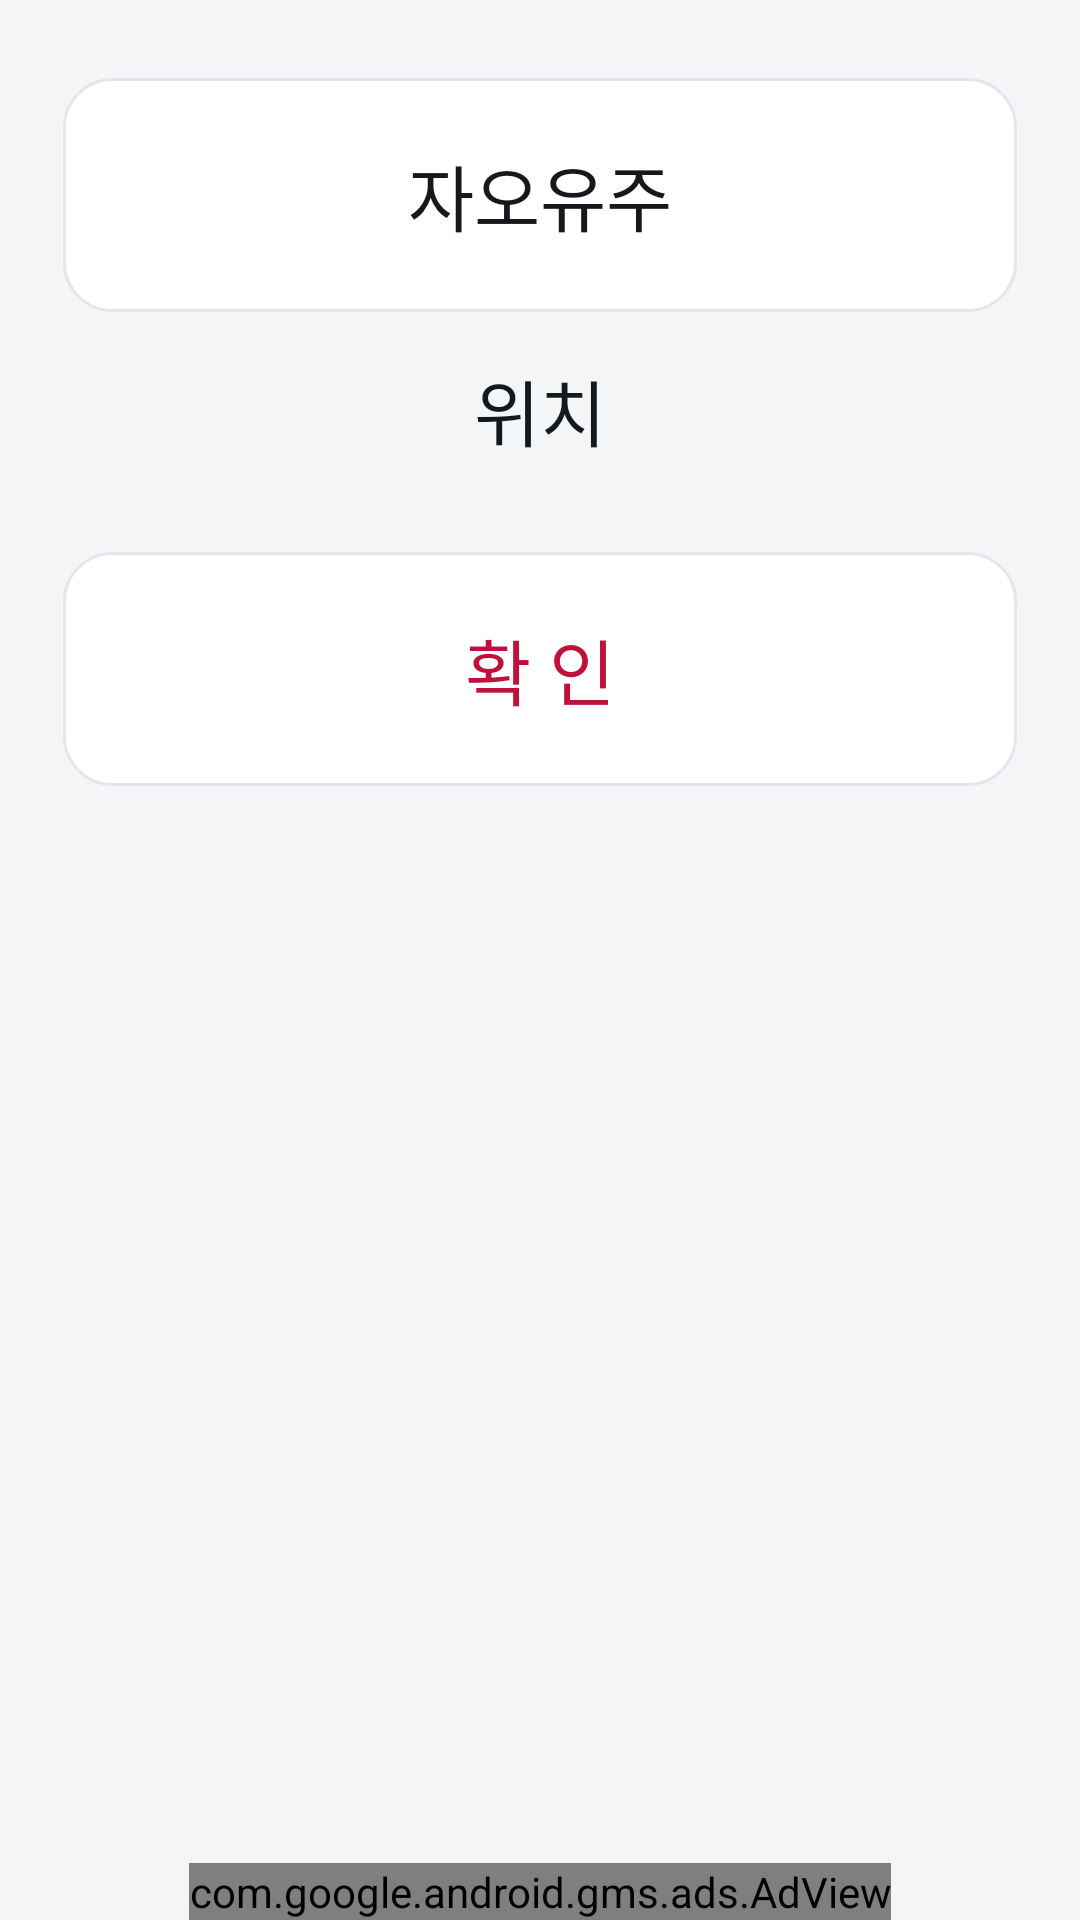

Here is an Android app screen rendered from its layout file. Give the layout XML and the strings, colors and styles it references.
<!-- AndroidManifest.xml: application theme AppTheme -->
<!-- res/layout/activity_gi_mac.xml -->
<?xml version="1.0" encoding="utf-8"?>
<RelativeLayout xmlns:android="http://schemas.android.com/apk/res/android"
    xmlns:tools="http://schemas.android.com/tools"
    xmlns:ads="http://schemas.android.com/apk/res-auto"
    android:paddingLeft="16dp"
    android:paddingRight="16dp"
    android:paddingTop="14dp"
    android:layout_width="match_parent"
    android:layout_height="match_parent"
    tools:context="com.sujichim.jasanjao2.quiz.GiMac">
    <com.google.android.gms.ads.AdView
        android:id="@+id/adView"
        android:layout_width="wrap_content"
        android:layout_height="wrap_content"
        android:layout_centerHorizontal="true"
        android:layout_alignParentBottom="true"
        ads:adSize="BANNER"
        ads:adUnitId="@string/banner_ad_unit_id" />

    <RelativeLayout
        android:layout_width="match_parent"
        android:layout_height="match_parent"
        android:layout_alignParentTop="true"
        android:layout_above="@id/adView" >
    <Button
        android:id="@+id/button_gimac"
        android:layout_width="fill_parent"
        android:layout_height="wrap_content"
        android:layout_marginLeft="5dp"
        android:layout_marginRight="5dp"
        android:layout_marginTop="12dp"
        android:layout_alignParentTop="true"
        android:layout_centerHorizontal="true"
        android:background="@drawable/button_test"
        android:text="자오유주"
        android:textSize="24sp" />

    <TextView
        android:id="@+id/textView4"
        android:layout_marginTop="15dp"
        android:layout_width="match_parent"
        android:layout_height="wrap_content"
        android:layout_weight="1"
        android:gravity="center"
        android:layout_below="@+id/button_gimac"
        android:layout_centerHorizontal="true"
        android:text="위치"
        android:textColor="@color/text_primary"
        android:textSize="24sp" />

    <GridView
        android:id="@+id/gridview"
        android:layout_marginTop="15dp"
        android:layout_width="match_parent"
        android:layout_height="wrap_content"
        android:layout_below="@+id/textView4"
        android:layout_centerHorizontal="true"
        android:drawSelectorOnTop="true"
        android:listSelector="@drawable/grid_selector"
        android:numColumns="6"
        android:stretchMode="columnWidth" />

    <Button
        android:id="@+id/button_input"
        android:layout_width="fill_parent"
        android:layout_height="wrap_content"
        android:layout_below="@+id/gridview"
        android:layout_centerHorizontal="true"
        android:layout_marginLeft="5dp"
        android:layout_marginRight="5dp"
        android:layout_marginTop="15dp"
        android:background="@drawable/button_test"
        android:text="확 인"
        android:textColor="#BE123C"
        android:textSize="24sp" />
    </RelativeLayout>
</RelativeLayout>
<!-- resources referenced by this layout -->
<resources>
  <color name="text_primary">#15181C</color>
  <!-- drawable button_test (drawable) -->
  <?xml version="1.0" encoding="utf-8"?>
  <selector xmlns:android="http://schemas.android.com/apk/res/android">
      <item android:state_pressed="true">
          <shape android:shape="rectangle">
              <solid android:color="@color/accent_soft" />
              <stroke
                  android:width="1dp"
                  android:color="@color/accent" />
              <padding
                  android:left="12dp"
                  android:top="12dp"
                  android:right="12dp"
                  android:bottom="12dp" />
              <corners android:radius="16dp" />
          </shape>
      </item>
      <item>
          <shape android:shape="rectangle">
              <solid android:color="@color/surface" />
              <stroke
                  android:width="1dp"
                  android:color="@color/outline" />
              <padding
                  android:left="12dp"
                  android:top="12dp"
                  android:right="12dp"
                  android:bottom="12dp" />
              <corners android:radius="16dp" />
          </shape>
      </item>
  </selector>
  <!-- drawable grid_selector (drawable-hdpi) -->
  <?xml version="1.0" encoding="utf-8"?>
  <selector xmlns:android="http://schemas.android.com/apk/res/android">
      
      
      
  
      <item android:state_pressed="true" >
          <shape>
              <stroke
                  android:width="2dp"
                  android:color="#FF4719" />
              <corners android:radius="10dp" />
          </shape>
      </item>
  </selector>
  <string name="banner_ad_unit_id">ca-app-pub-1253642133922353/2152469025</string>
  <style name="AppTheme" parent="AppBaseTheme">
          <item name="colorPrimary">@color/bar</item>
          <item name="colorPrimaryDark">@color/bar_dark</item>
          <item name="colorAccent">@color/accent</item>
          <item name="android:windowBackground">@color/bg</item>
          <item name="android:buttonStyle">@style/AppButton</item>
      </style>
  <color name="accent_soft">#E7F1EC</color>
  <color name="accent">#1F6E43</color>
  <color name="surface">#FFFFFF</color>
  <color name="outline">#E3E6EA</color>
  <style name="AppBaseTheme" parent="Theme.MaterialComponents.Light.Bridge">
          
      </style>
  <color name="bar">#14171A</color>
  <color name="bar_dark">#0B0D0F</color>
  <color name="bg">#F4F5F7</color>
  <style name="AppButton" parent="Widget.AppCompat.Button">
          <item name="android:background">@drawable/button_test</item>
          <item name="android:textColor">@color/text_primary</item>
          <item name="android:textSize">24sp</item>
          <item name="android:fontFamily">sans-serif-medium</item>
          <item name="android:textAllCaps">false</item>
          <item name="android:minHeight">78dp</item>
          <item name="android:stateListAnimator">@null</item>
          <item name="android:elevation">0dp</item>
      </style>
</resources>
